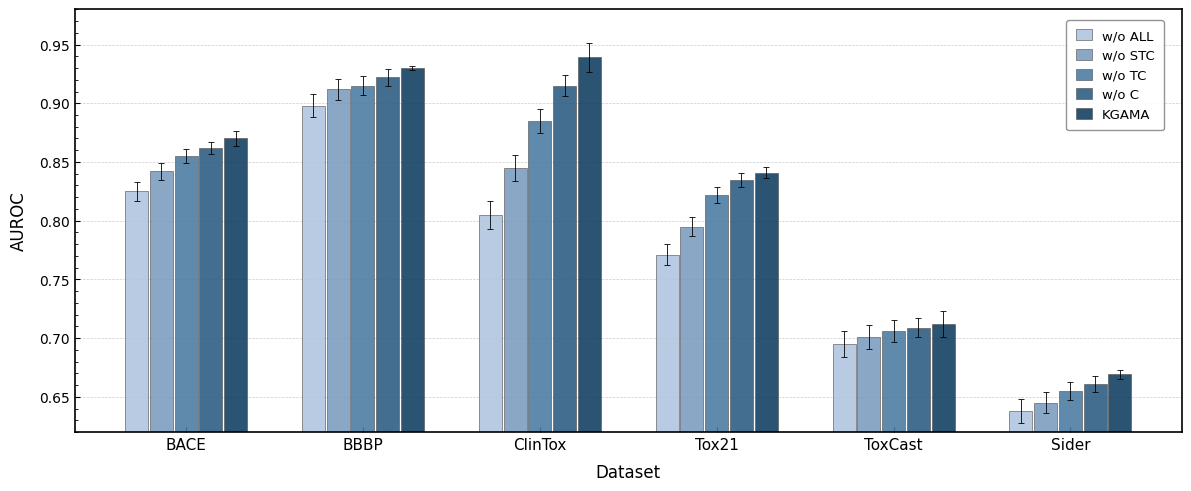

Python code for this plot:
import numpy as np
import matplotlib.pyplot as plt


tasks_cls = ["BACE", "BBBP", "ClinTox", "Tox21", "ToxCast", "Sider"]

methods = [
    "w/o ALL",
    "w/o STC",
    "w/o TC",
    "w/o C",
    "KGAMA"
]

# 低调学术配色：深蓝灰渐变系，方案A留给ROC折线图
colors = ['#b0c4de', '#7a9bbf', '#4a7aa0', '#2a5a80', '#0d3b5e']


results = np.array([
    [0.825, 0.898, 0.805, 0.771, 0.695, 0.638],  # w/o ALL
    [0.842, 0.912, 0.845, 0.795, 0.701, 0.645],  # w/o STC
    [0.855, 0.915, 0.885, 0.822, 0.706, 0.655],  # w/o TC
    [0.862, 0.922, 0.915, 0.835, 0.709, 0.661],  # w/o C
    [0.870, 0.930, 0.939, 0.841, 0.712, 0.669],  # KGAMA
])

std = np.array([
    [0.008, 0.010, 0.012, 0.009, 0.011, 0.010],
    [0.007, 0.009, 0.011, 0.008, 0.010, 0.009],
    [0.006, 0.008, 0.010, 0.007, 0.009, 0.008],
    [0.005, 0.007, 0.009, 0.006, 0.008, 0.007],
    [0.006, 0.002, 0.012, 0.005, 0.011, 0.004],
])

# =========================
# 3) 全局样式
# =========================
plt.rcParams['font.family'] = 'Times New Roman'
plt.rcParams['font.size'] = 10
plt.rcParams['axes.linewidth'] = 1.2
plt.rcParams['xtick.direction'] = 'in'
plt.rcParams['ytick.direction'] = 'in'

# =========================
# 4) 绘图
# =========================
num_methods = len(methods)
num_tasks = len(tasks_cls)

x = np.arange(num_tasks)
bar_width = 0.13
gap = 0.01

fig, ax = plt.subplots(figsize=(12, 5), dpi=150)

for i, (method, color) in enumerate(zip(methods, colors)):
    offset = (i - (num_methods - 1) / 2) * (bar_width + gap)
    ax.bar(
        x + offset,
        results[i],
        width=bar_width,
        label=method,
        color=color,
        yerr=std[i],
        capsize=2,
        error_kw={'elinewidth': 0.6, 'capthick': 0.6},
        edgecolor='#555555',
        linewidth=0.5,
        alpha=0.88,
    )

# =========================
# 5) 坐标轴设置
# =========================
ax.set_xticks(x)
ax.set_xticklabels(tasks_cls, fontsize=11)
ax.set_xlabel("Dataset", fontsize=12, labelpad=8)
ax.set_ylabel("AUROC", fontsize=12, labelpad=8)
ax.set_ylim(0.62, 0.98)
ax.yaxis.set_minor_locator(plt.MultipleLocator(0.01))
ax.tick_params(axis='y', which='minor', direction='in', length=2)

# 网格线（仅横向，淡色）
ax.yaxis.grid(True, linestyle='--', linewidth=0.5, color='#cccccc', zorder=0)
ax.set_axisbelow(True)

# 子图编号
# ax.text(-0.06, 1.02, '(a)', transform=ax.transAxes,
#         fontsize=13, fontweight='bold', va='bottom')

# =========================
# 6) 图例
# =========================
ax.legend(
    loc='upper right',
    bbox_to_anchor=(0.99, 0.99),
    frameon=True,
    fontsize=9.5,
    edgecolor='#888888',
    facecolor='white',
    framealpha=0.9,
    borderpad=0.7,
    handlelength=1.2,
    handleheight=0.9,
)

plt.tight_layout()

# =========================
# 7) 保存
# =========================
plt.savefig("ablation_bar.png", dpi=300, bbox_inches="tight")
print("已保存：ablation_bar_new1.png")
plt.show()
